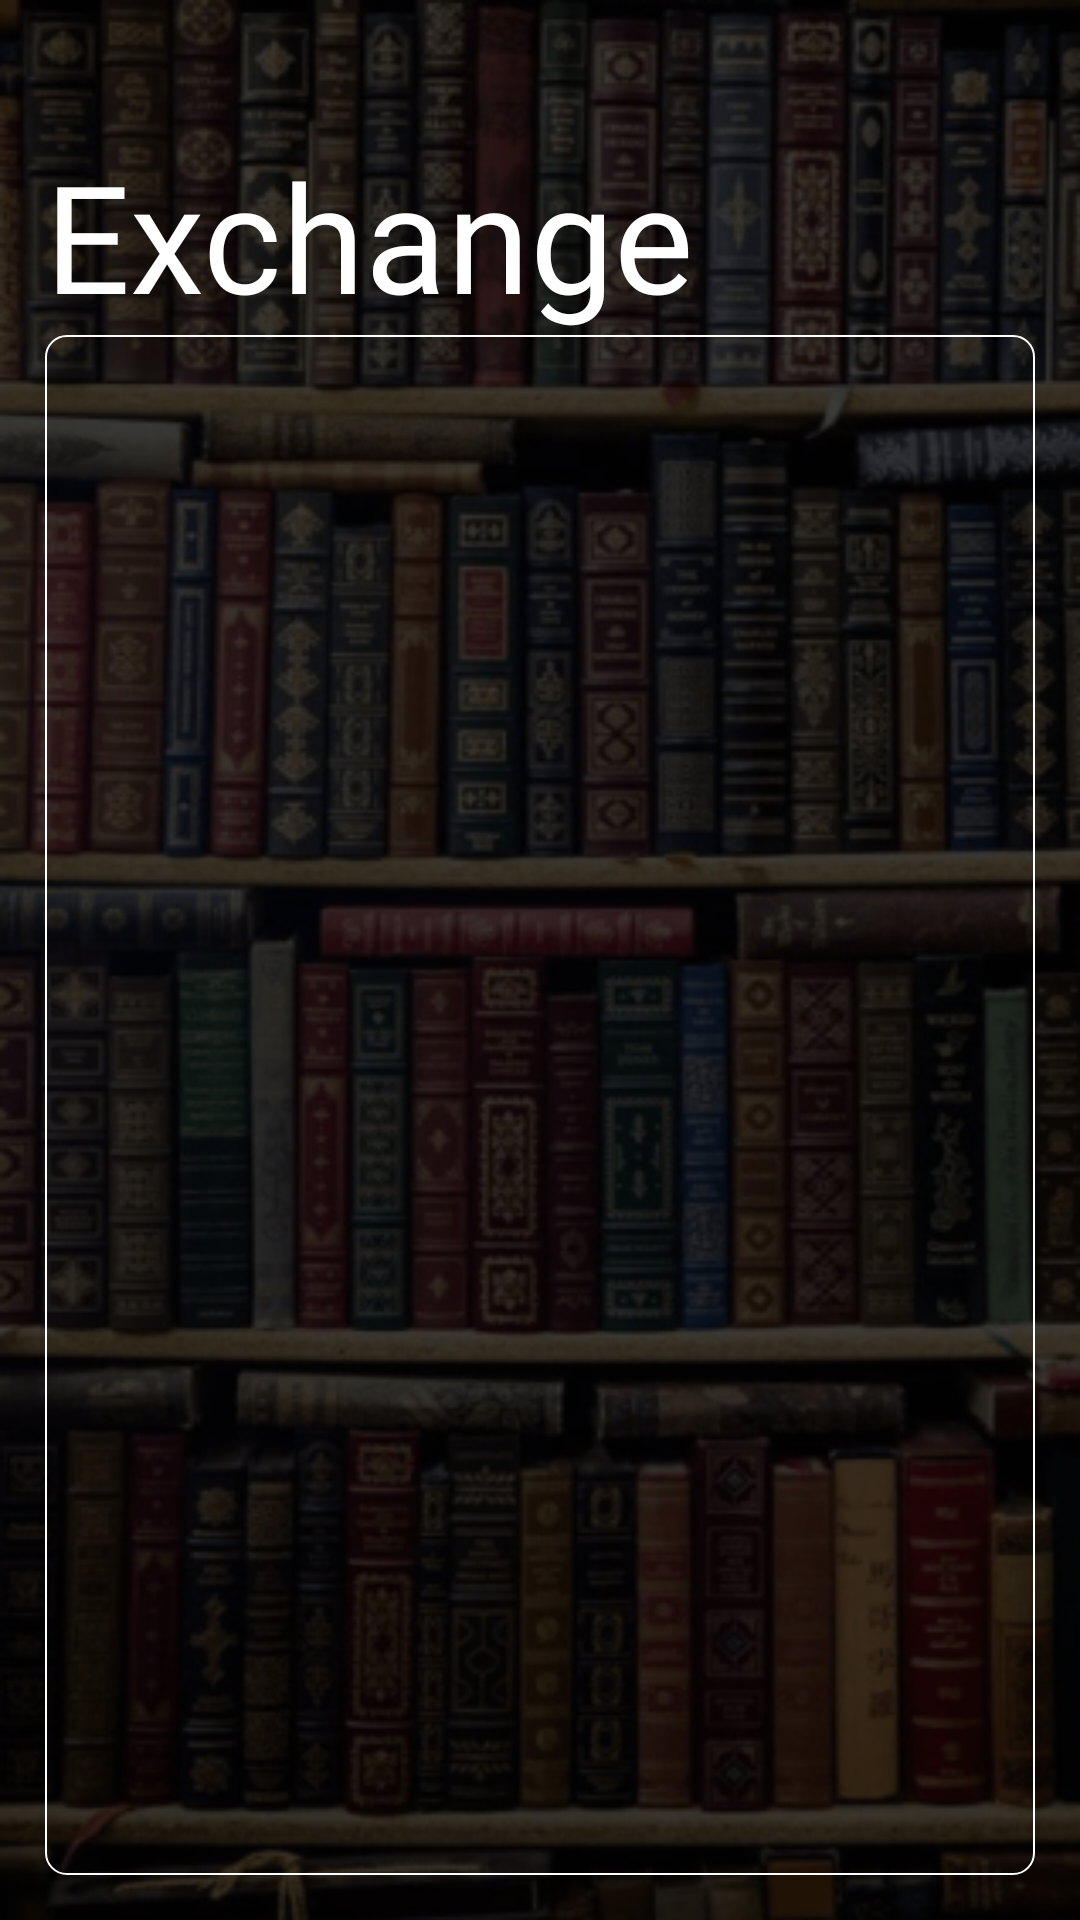

Android layout source for this screen:
<!-- AndroidManifest.xml: application theme Theme.PiglioTechFrontEnd -->
<!-- res/layout/fragment_swap.xml -->
<?xml version="1.0" encoding="utf-8"?>
<layout
    xmlns:android="http://schemas.android.com/apk/res/android"
    xmlns:tools="http://schemas.android.com/tools"
    xmlns:app="http://schemas.android.com/apk/res-auto">

    <FrameLayout
        android:layout_width="match_parent"
        android:layout_height="match_parent"
        tools:context=".ui.fragments.swap.SwapFragment"
        android:background="@drawable/home_background">

        <androidx.constraintlayout.widget.ConstraintLayout
            android:layout_width="match_parent"
            android:layout_height="match_parent"
            android:padding="15dp">

            <TextView
                android:id="@+id/heading"
                android:layout_marginTop="30dp"
                android:layout_width="match_parent"
                android:layout_height="wrap_content"
                android:text="@string/exchange"
                android:fontFamily="@font/lin_libertine_r"
                android:textColor="@color/white"
                android:textSize="50sp"
                app:layout_constraintTop_toTopOf="parent"/>

            <androidx.recyclerview.widget.RecyclerView
                android:id="@+id/swap_recycler_view"
                android:layout_width="match_parent"
                android:layout_height="0dp"
                app:layout_constraintTop_toBottomOf="@id/heading"
                app:layout_constraintBottom_toBottomOf="parent"
                android:background="@drawable/edit_text_background"/>

            <ProgressBar
                android:id="@+id/progressBar"
                android:layout_width="wrap_content"
                android:layout_height="wrap_content"
                android:visibility="gone"
                android:indeterminateTintMode="src_atop"
                android:indeterminateTint="@android:color/white"
                app:layout_constraintTop_toTopOf="parent"
                app:layout_constraintBottom_toBottomOf="parent"
                app:layout_constraintStart_toStartOf="parent"
                app:layout_constraintEnd_toEndOf="parent"
                style="?android:attr/progressBarStyleLarge"
                />
        </androidx.constraintlayout.widget.ConstraintLayout>
    </FrameLayout>
</layout>
<!-- resources referenced by this layout -->
<resources>
  <!-- drawable edit_text_background (drawable) -->
  <?xml version="1.0" encoding="utf-8"?>
  <shape xmlns:android="http://schemas.android.com/apk/res/android"
      android:shape="rectangle">
  
      <solid android:color="@android:color/transparent" />
  
      <corners
          android:bottomRightRadius="7dp"
          android:bottomLeftRadius="7dp"
          android:topLeftRadius="7dp"
          android:topRightRadius="7dp" />
  
      <stroke
          android:color="#ffffff"
          android:width="0.8dp" />
  
  
  </shape>
  <!-- drawable home_background: png bitmap (drawable, 313085 bytes) -->
  <string name="exchange">Exchange</string>
  <style name="Theme.PiglioTechFrontEnd" parent="Base.Theme.PiglioTechFrontEnd" />
  <style name="Base.Theme.PiglioTechFrontEnd" parent="Theme.Material3.Light.NoActionBar">
          
          
      </style>
  <!-- not gathered from this repository: default colours our renderer supplied (Android Studio template values) -->
  <color name="white">#FFFFFFFF</color>
</resources>
